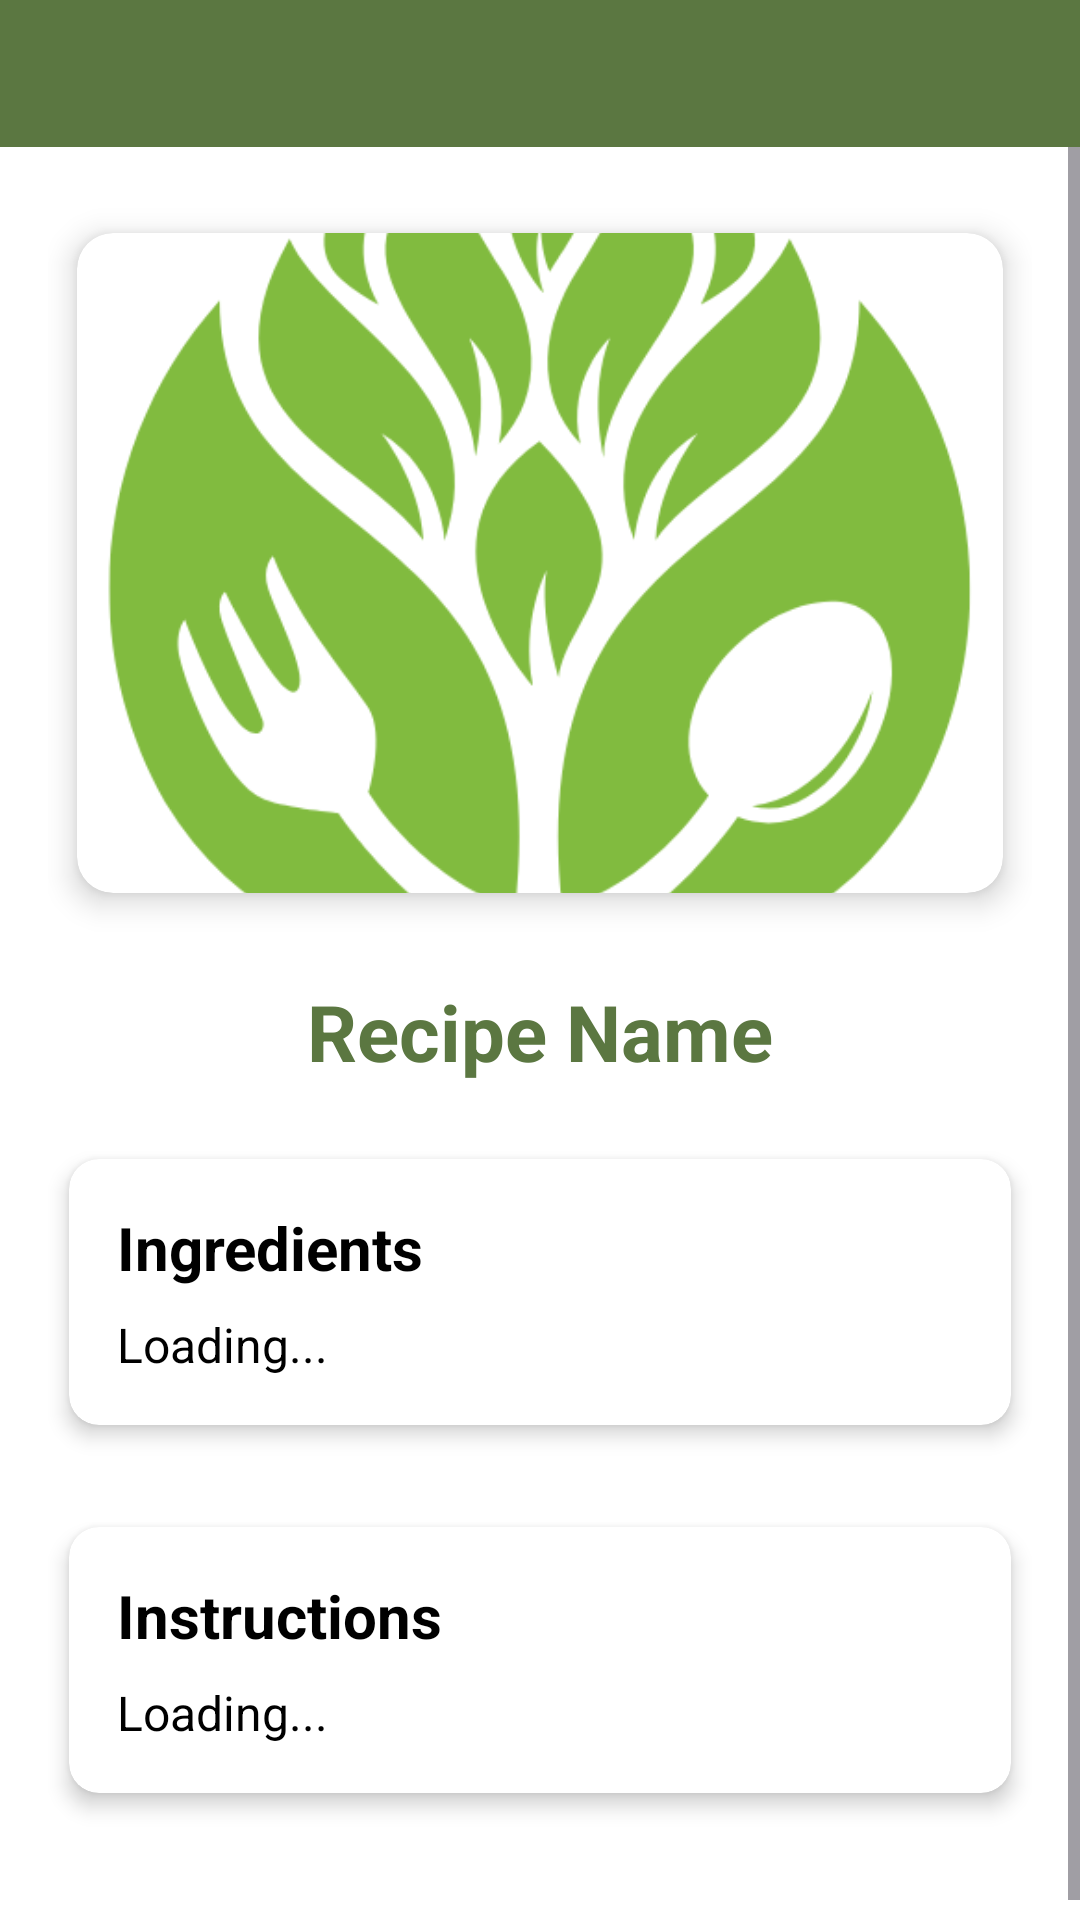

Android layout source for this screen:
<!-- AndroidManifest.xml: application theme Theme.GreenPlate -->
<!-- res/layout/activity_detail_resep.xml -->
<RelativeLayout xmlns:android="http://schemas.android.com/apk/res/android"
    xmlns:app="http://schemas.android.com/apk/res-auto"
    android:layout_width="match_parent"
    android:layout_height="match_parent"
    android:background="@color/background">

    
    <LinearLayout
        android:id="@+id/navbar"
        android:layout_width="match_parent"
        android:layout_height="wrap_content"
        android:orientation="horizontal"
        android:padding="12dp"
        android:background="@color/garis"
        android:gravity="center_vertical">

        <ImageView
            android:id="@+id/back"
            android:layout_width="24dp"
            android:layout_height="24dp"
            android:src="@drawable/baseline_arrow_back_24"
            android:contentDescription="Back Button" />
    </LinearLayout>

    
    <View
        android:id="@+id/garis"
        android:layout_width="match_parent"
        android:layout_height="1dp"
        android:layout_below="@id/navbar"
        android:background="@color/garis" />

    
    <ScrollView
        android:layout_width="match_parent"
        android:layout_height="match_parent"
        android:layout_below="@id/garis"
        android:fillViewport="true">

        <LinearLayout
            android:layout_width="match_parent"
            android:layout_height="wrap_content"
            android:orientation="vertical"
            android:padding="16dp"
            android:gravity="center_horizontal">

            
            <androidx.cardview.widget.CardView
                android:layout_width="match_parent"
                android:layout_height="wrap_content"
                app:cardElevation="6dp"
                app:cardCornerRadius="12dp"
                app:cardUseCompatPadding="true"
                android:layout_marginBottom="16dp">

                <ImageView
                    android:id="@+id/imgResepDetail"
                    android:layout_width="match_parent"
                    android:layout_height="220dp"
                    android:scaleType="centerCrop"
                    android:src="@drawable/logo2"
                    android:contentDescription="Recipe Image" />
            </androidx.cardview.widget.CardView>

            
            <TextView
                android:id="@+id/txtNamaResepDetail"
                android:layout_width="wrap_content"
                android:layout_height="wrap_content"
                android:text="Recipe Name"
                android:textColor="@color/garis"
                android:textSize="26sp"
                android:textStyle="bold"
                android:layout_marginBottom="16dp" />

            
            <androidx.cardview.widget.CardView
                android:layout_width="match_parent"
                android:layout_height="wrap_content"
                app:cardElevation="4dp"
                app:cardCornerRadius="10dp"
                android:layout_marginBottom="16dp"
                app:cardUseCompatPadding="true">

                <LinearLayout
                    android:layout_width="match_parent"
                    android:layout_height="wrap_content"
                    android:orientation="vertical"
                    android:padding="16dp">

                    <TextView
                        android:layout_width="match_parent"
                        android:layout_height="wrap_content"
                        android:text="Ingredients"
                        android:textColor="@color/black"
                        android:textSize="20sp"
                        android:textStyle="bold" />

                    <TextView
                        android:id="@+id/txtIsiBahan"
                        android:layout_width="match_parent"
                        android:layout_height="wrap_content"
                        android:text="Loading..."
                        android:textColor="@color/black"
                        android:textSize="16sp"
                        android:lineSpacingExtra="6dp"
                        android:layout_marginTop="8dp" />
                </LinearLayout>
            </androidx.cardview.widget.CardView>

            
            <androidx.cardview.widget.CardView
                android:layout_width="match_parent"
                android:layout_height="wrap_content"
                app:cardElevation="4dp"
                app:cardCornerRadius="10dp"
                android:layout_marginBottom="24dp"
                app:cardUseCompatPadding="true">

                <LinearLayout
                    android:layout_width="match_parent"
                    android:layout_height="wrap_content"
                    android:orientation="vertical"
                    android:padding="16dp">

                    <TextView
                        android:layout_width="match_parent"
                        android:layout_height="wrap_content"
                        android:text="Instructions"
                        android:textColor="@color/black"
                        android:textSize="20sp"
                        android:textStyle="bold" />

                    <TextView
                        android:id="@+id/txtIsiCaraMasak"
                        android:layout_width="match_parent"
                        android:layout_height="wrap_content"
                        android:text="Loading..."
                        android:textColor="@color/black"
                        android:textSize="16sp"
                        android:lineSpacingExtra="6dp"
                        android:layout_marginTop="8dp" />
                </LinearLayout>
            </androidx.cardview.widget.CardView>

        </LinearLayout>
    </ScrollView>
</RelativeLayout>
<!-- resources referenced by this layout -->
<resources>
  <color name="background">#FFFFFF</color>
  <color name="black">#FF000000</color>
  <color name="garis">#5B7741</color>
  <!-- drawable logo2: png bitmap (drawable, 33572 bytes) -->
  <style name="Theme.GreenPlate" parent="Theme.Material3.DayNight.NoActionBar">
          
          <item name="colorPrimary">@color/textColor</item>
          <item name="android:windowBackground">@color/background</item>
  
      </style>
  <color name="textColor">#5B7741</color>
</resources>
